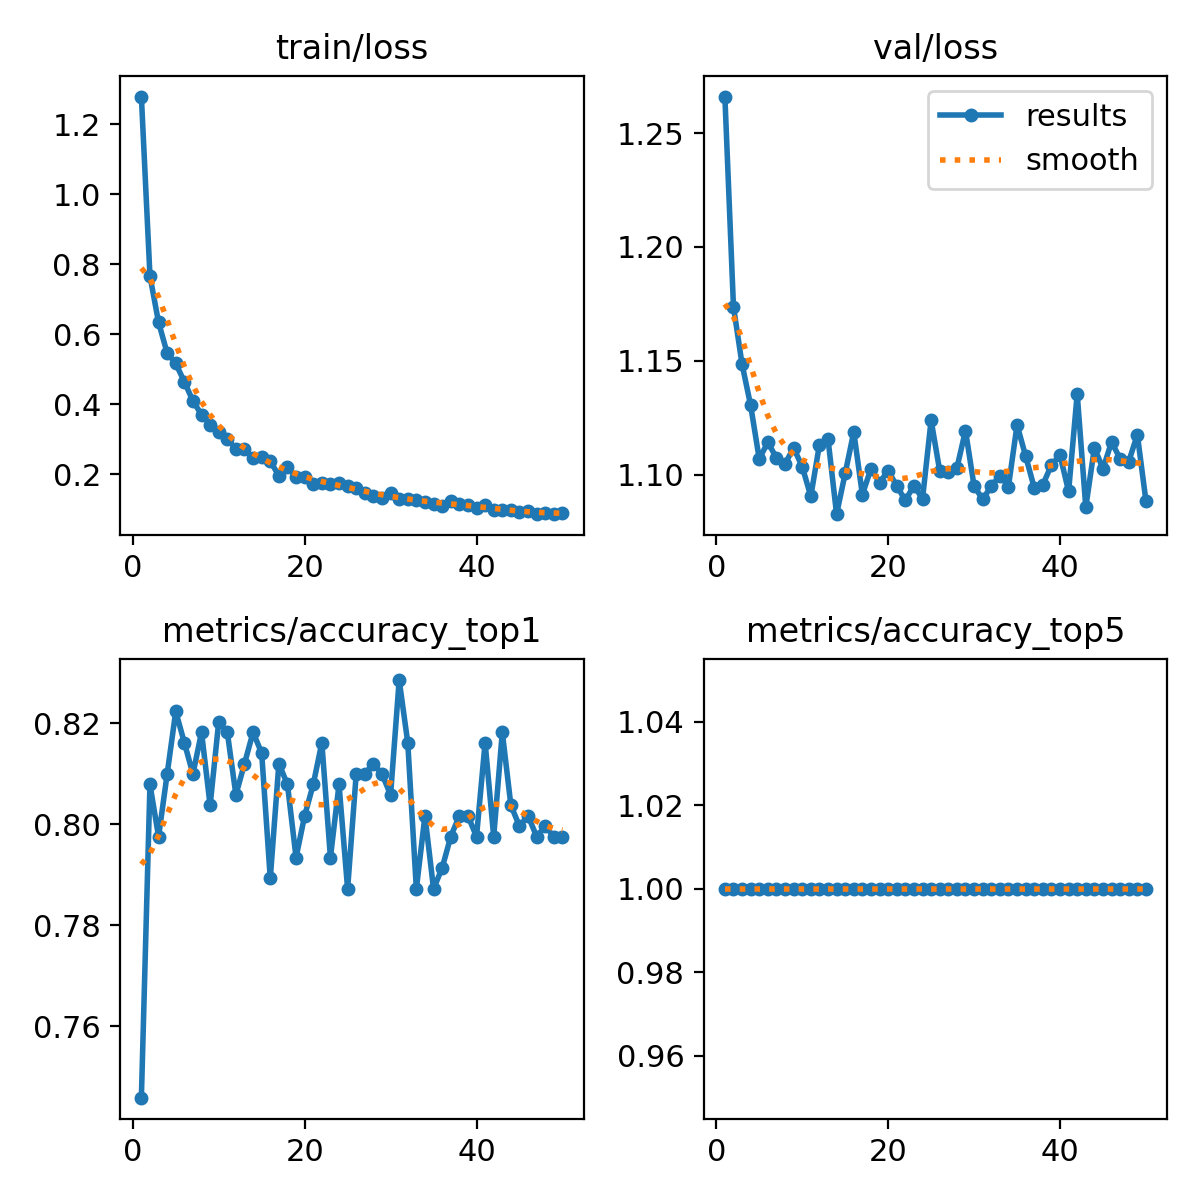

The data file committed next to this chart (first rows):
epoch, time, train/loss, metrics/accuracy_top1, metrics/accuracy_top5, val/loss, lr/pg0, lr/pg1, lr/pg2
1, 7.555, 1.279, 0.7459, 1, 1.266, 0.0002363, 0.0002363, 0.0002363
2, 13.31, 0.7658, 0.8078, 1, 1.174, 0.0004649, 0.0004649, 0.0004649
3, 19, 0.6337, 0.7975, 1, 1.149, 0.0006841, 0.0006841, 0.0006841
4, 24.47, 0.546, 0.8099, 1, 1.13, 0.0006716, 0.0006716, 0.0006716
5, 30.04, 0.5163, 0.8223, 1, 1.107, 0.0006575, 0.0006575, 0.0006575
6, 36.1, 0.4641, 0.8161, 1, 1.114, 0.0006433, 0.0006433, 0.0006433
7, 41.62, 0.409, 0.8099, 1, 1.107, 0.0006292, 0.0006292, 0.0006292
8, 47.24, 0.3699, 0.8182, 1, 1.105, 0.000615, 0.000615, 0.000615
9, 52.73, 0.3413, 0.8037, 1, 1.112, 0.0006009, 0.0006009, 0.0006009
10, 58.27, 0.3196, 0.8203, 1, 1.104, 0.0005868, 0.0005868, 0.0005868
11, 63.68, 0.301, 0.8182, 1, 1.09, 0.0005726, 0.0005726, 0.0005726
12, 69.32, 0.2716, 0.8058, 1, 1.113, 0.0005585, 0.0005585, 0.0005585
13, 74.92, 0.2733, 0.812, 1, 1.116, 0.0005444, 0.0005444, 0.0005444
14, 80.43, 0.2455, 0.8182, 1, 1.083, 0.0005302, 0.0005302, 0.0005302
15, 86.12, 0.2495, 0.8141, 1, 1.101, 0.0005161, 0.0005161, 0.0005161
16, 91.85, 0.2373, 0.7893, 1, 1.119, 0.0005019, 0.0005019, 0.0005019
17, 97.22, 0.1955, 0.812, 1, 1.091, 0.0004878, 0.0004878, 0.0004878
18, 102.7, 0.2199, 0.8078, 1, 1.103, 0.0004737, 0.0004737, 0.0004737
19, 108.2, 0.1919, 0.7934, 1, 1.096, 0.0004595, 0.0004595, 0.0004595
20, 113.8, 0.1906, 0.8016, 1, 1.102, 0.0004454, 0.0004454, 0.0004454
21, 119.7, 0.1731, 0.8078, 1, 1.095, 0.0004313, 0.0004313, 0.0004313
22, 125.3, 0.1742, 0.8161, 1, 1.089, 0.0004171, 0.0004171, 0.0004171
23, 131, 0.1728, 0.7934, 1, 1.095, 0.000403, 0.000403, 0.000403
24, 136.6, 0.1755, 0.8078, 1, 1.089, 0.0003888, 0.0003888, 0.0003888
25, 142.4, 0.1663, 0.7872, 1, 1.124, 0.0003747, 0.0003747, 0.0003747
26, 147.9, 0.1601, 0.8099, 1, 1.102, 0.0003606, 0.0003606, 0.0003606
27, 153.5, 0.147, 0.8099, 1, 1.101, 0.0003464, 0.0003464, 0.0003464
28, 159.3, 0.1373, 0.812, 1, 1.103, 0.0003323, 0.0003323, 0.0003323
29, 164.8, 0.1317, 0.8099, 1, 1.119, 0.0003182, 0.0003182, 0.0003182
30, 170.5, 0.1466, 0.8058, 1, 1.095, 0.000304, 0.000304, 0.000304
31, 176.2, 0.1292, 0.8285, 1, 1.089, 0.0002899, 0.0002899, 0.0002899
32, 181.9, 0.1277, 0.8161, 1, 1.095, 0.0002757, 0.0002757, 0.0002757
33, 187.7, 0.1274, 0.7872, 1, 1.1, 0.0002616, 0.0002616, 0.0002616
34, 193.3, 0.1213, 0.8016, 1, 1.095, 0.0002475, 0.0002475, 0.0002475
35, 199.3, 0.1137, 0.7872, 1, 1.122, 0.0002333, 0.0002333, 0.0002333
36, 204.8, 0.1102, 0.7913, 1, 1.108, 0.0002192, 0.0002192, 0.0002192
37, 210.3, 0.1241, 0.7975, 1, 1.094, 0.0002051, 0.0002051, 0.0002051
38, 216.1, 0.1153, 0.8016, 1, 1.096, 0.0001909, 0.0001909, 0.0001909
39, 221.6, 0.1115, 0.8016, 1, 1.104, 0.0001768, 0.0001768, 0.0001768
40, 227.4, 0.1032, 0.7975, 1, 1.109, 0.0001626, 0.0001626, 0.0001626
41, 261.9, 0.1125, 0.8161, 1, 1.093, 0.0001485, 0.0001485, 0.0001485
42, 267.4, 0.09698, 0.7975, 1, 1.135, 0.0001344, 0.0001344, 0.0001344
43, 272.9, 0.09816, 0.8182, 1, 1.086, 0.0001202, 0.0001202, 0.0001202
44, 278.4, 0.09789, 0.8037, 1, 1.112, 0.0001061, 0.0001061, 0.0001061
45, 284.2, 0.0908, 0.7996, 1, 1.103, 9.19632e-05, 9.19632e-05, 9.19632e-05
46, 290, 0.09486, 0.8016, 1, 1.114, 7.7826e-05, 7.7826e-05, 7.7826e-05
47, 295.8, 0.08602, 0.7975, 1, 1.107, 6.36888e-05, 6.36888e-05, 6.36888e-05
48, 301.3, 0.08824, 0.7996, 1, 1.106, 4.95516e-05, 4.95516e-05, 4.95516e-05
49, 306.8, 0.08571, 0.7975, 1, 1.118, 3.54144e-05, 3.54144e-05, 3.54144e-05
50, 312.1, 0.08822, 0.7975, 1, 1.088, 2.12772e-05, 2.12772e-05, 2.12772e-05
